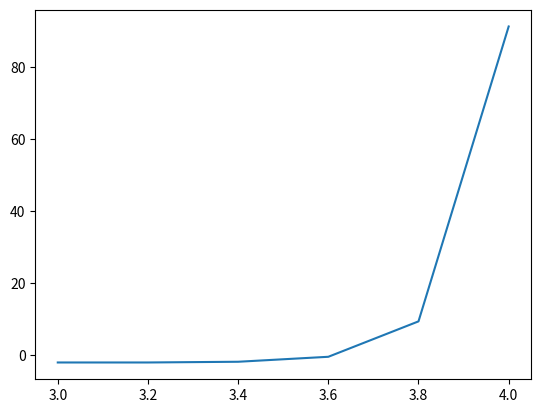

This chart was generated by the following Python code:
import numpy as np
import math
import matplotlib.pyplot as plt
#Khởi tạo các giá trị x
def khoi_tao(left,right,h):
    x=[]
    n=int((right-left)/h)
    for i in range(n+1):
        x.append(left+i*h)
    return x
x=khoi_tao(3,4,0.2)
y=[]
z=[]
y.append(-2)
z.append(0)
def f(x,y,z):
    return math.exp(x)*z-2*y+1

for i in range(1,6):
    y.append(y[i-1]+0.2*z[i-1])
    z.append(z[i-1]+0.2*f(x[i-1],y[i-1],z[i-1]))

print(y)
print(z)

plt.plot(x,y)
plt.show()
